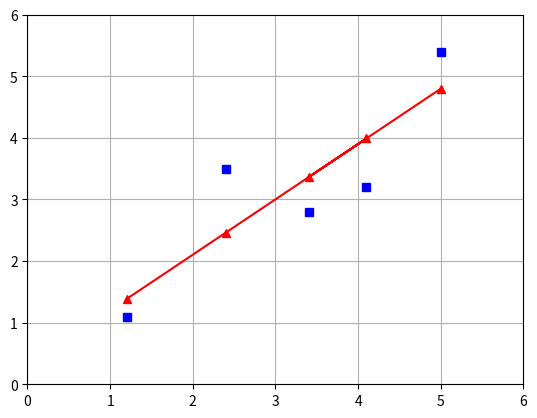

The matplotlib source for this figure:
#!/usr/bin/env python3
# -*- coding: utf-8 -*-
' 深度学习1 '
__author__ = 'fslong'
__cover__ = '张玉宏'
from matplotlib import pyplot as plt
from math import sqrt


class Class1(object):
    def __init__(self):
        self.dataset = [[1.2, 1.1], [2.4, 3.5],
                        [4.1, 3.2], [3.4, 2.8], [5, 5.4]]
        self.x = [row[0] for row in self.dataset]
        self.y = [row[1] for row in self.dataset]

    def drawPic(self,predict):

        # 设置横纵坐标轴：
        plt.axis([0, 6, 0, 6])
        # 画出散点图:
        x,y=[row[0] for row in self.dataset],[row[1] for row in self.dataset]
        plt.plot(x,y,'bs')
        x,y=[row[0] for row in predict],[row[1] for row in predict]
        plt.plot(x,y,'r^-')
        plt.grid()
        plt.show()
        plt.savefig('class1.png')

    # 计算均值:
    def mean(self, values):
        return sum(values)/float(len(values))

    # 计算方差：
    def variance(self, values, mean):
        return sum([(x-mean)**2 for x in values])

    def convariance(self, x, mean_x, y, mean_y):
        convar=0.0
        for i in range(len(x)):
            convar += (x[i]-mean_x)*(y[i]-mean_y)

        return convar

    # 求回归系数：

    def coefficients(self):
        mean_x, mean_y=self.mean(self.x), self.mean(self.y)
        var_x, var_y=self.variance(
            self.x, mean_x), self.variance(self.y, mean_y)
        convar=self.convariance(self.x, mean_x, self.y, mean_y)
        print('x 统计特性：均值 = %.3f 方差=%.3f' % (mean_x, var_x))
        print('y 统计特性：均值 = %.3f 方差=%.3f' % (mean_y, var_y))
        print('协方差 = :%.3f' % convar)
        # 计算回归系统：
        w1=convar/var_x
        w0=mean_y-w1*mean_x
        print('线性回归系数分别是： w0 = %.3f, w1 = %.3f' % (w0, w1))
        return w0, w1

    # 构建简单线性回归：
    def simple_linear_regression(self, test):
        predict=list()
        w0, w1=self.coefficients()
        for row in test:
            y_model=w1*row[0]+w0
            predict.append((row[0],y_model))
        return predict


    # 计算均方根误差RMSE：
    def rmse_metric(self, actual, predicted):
        sum_error=0.0
        for i in range(len(actual)):
            prediction_error=predicted[i][-1]-actual[i]
            sum_error += (prediction_error)**2
        mean_error=sum_error/float(len(actual))
        return sqrt(mean_error)


    # 评估算法及协调:
    def evaluate_algorithm(self):
        test_set=list()
        # 构建新的列表用于存储预测值：
        for row in self.dataset:
            row_copy=list(row)
            row_copy[-1]=None
            test_set.append(row_copy)            
        predicted=self.simple_linear_regression(test_set)
        for val in predicted:
            print('%.3f\t' % val[-1])
        actual=[row[-1] for row in self.dataset]
        rmse=self.rmse_metric(actual, predicted)
        print(predicted)
        self.drawPic(predicted)
        return rmse
    def main(self):
        print('%.3f'%self.evaluate_algorithm())

if __name__ == '__main__':
    class1=Class1()
    class1.main()
